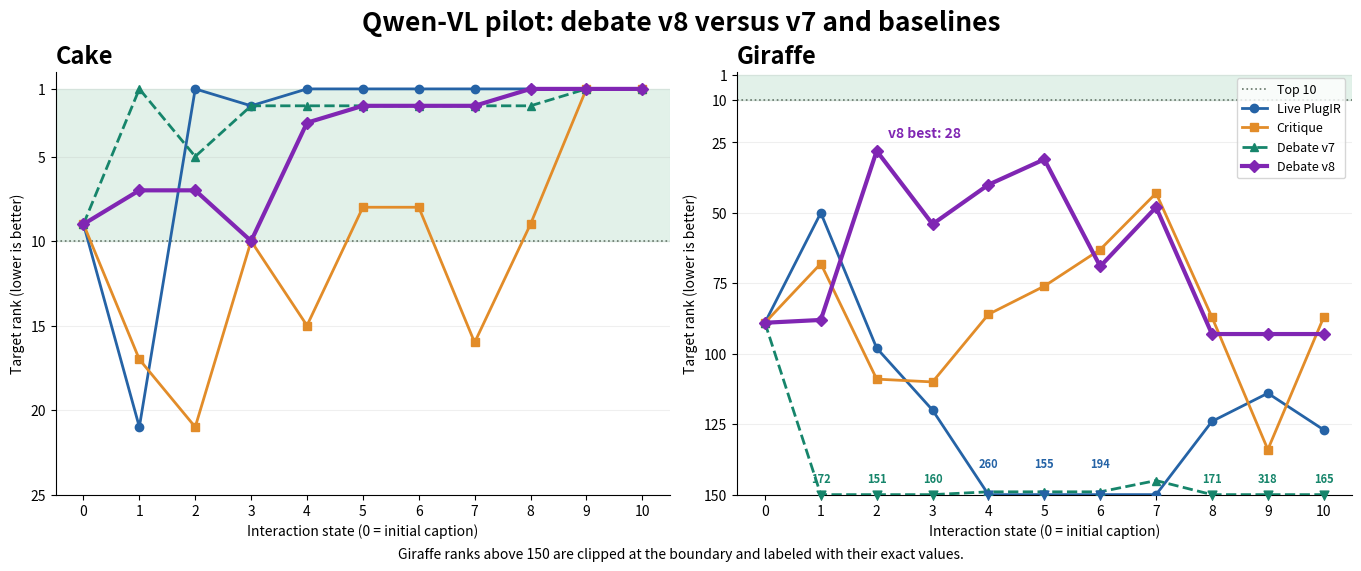

Write the Python code that produced this figure. (Note: this script raises an exception after producing the figure.)
from pathlib import Path
import matplotlib.pyplot as plt
import numpy as np

rounds = np.arange(11)
datasets = {
    'Cake': {
        'Live PlugIR': [9,21,1,2,1,1,1,1,1,1,1],
        'Critique': [9,17,21,10,15,8,8,16,9,1,1],
        'Debate v7': [9,1,5,2,2,2,2,2,2,1,1],
        'Debate v8': [9,7,7,10,3,2,2,2,1,1,1],
    },
    'Giraffe': {
        'Live PlugIR': [89,50,98,120,260,155,194,150,124,114,127],
        'Critique': [89,68,109,110,86,76,63,43,87,134,87],
        'Debate v7': [89,172,151,160,149,149,149,145,171,318,165],
        'Debate v8': [89,88,28,54,40,31,69,48,93,93,93],
    },
}
styles = {
    'Live PlugIR': ('#2563a6','o','-',2),
    'Critique': ('#e28c29','s','-',2),
    'Debate v7': ('#16856b','^','--',2),
    'Debate v8': ('#8026b3','D','-',3),
}
fig, axes = plt.subplots(1, 2, figsize=(13.5, 5.6), sharex=True, layout='constrained')
for ax, (target, methods) in zip(axes, datasets.items()):
    upper = 25 if target == 'Cake' else 150
    ax.axhspan(1,10,color='#dbeee4',alpha=.8,zorder=0)
    ax.axhline(10, color='#657568', linestyle=':', linewidth=1.2, label='Top 10')
    for method, values in methods.items():
        color, marker, line, width = styles[method]
        vals = np.asarray(values)
        ax.plot(rounds, np.minimum(vals,upper), marker=marker, color=color, linestyle=line, linewidth=width, markersize=6, label=method, zorder=4 if method=='Debate v8' else 3)
        for r in rounds[vals>upper]:
            ax.scatter(r, upper, marker='v', color=color, s=40, clip_on=False,zorder=5)
            ax.annotate(str(vals[r]), (r,upper), xytext=(0,9 if method=='Debate v7' else 20), textcoords='offset points', ha='center', color=color, fontsize=8, fontweight='bold')
    if target=='Giraffe':
        ax.annotate('v8 best: 28', (2,28), xytext=(8,10), textcoords='offset points', color=styles['Debate v8'][0],fontweight='bold', fontsize=10)
    ax.set_title(target, fontsize=17,fontweight='bold',loc='left')
    ax.set_xticks(rounds)
    ax.set_xlabel('Interaction state (0 = initial caption)')
    ax.set_ylim(upper,0)
    ax.set_ylabel('Target rank (lower is better)')
    ax.grid(axis='y',alpha=.2)
    ax.spines[['top','right']].set_visible(False)
    ax.set_yticks([1,5,10,15,20,25] if target=='Cake' else [1,10,25,50,75,100,125,150])
axes[1].legend(loc='upper right',frameon=True,fontsize=9)
fig.suptitle('Qwen-VL pilot: debate v8 versus v7 and baselines', fontsize=19,fontweight='bold')
fig.supxlabel('Giraffe ranks above 150 are clipped at the boundary and labeled with their exact values.', fontsize=10)
fig.savefig(Path(__file__).with_name('pilot_rank_v8_comparison.png'), dpi=180, bbox_inches='tight', facecolor='white')
plt.close(fig)
